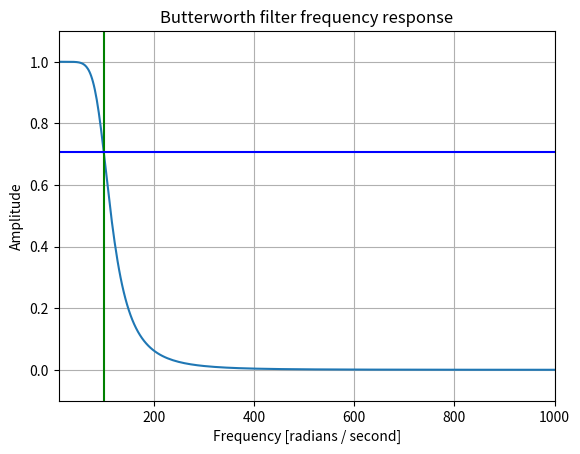

The script that saved this image: (Note: this script raises an exception after producing the figure.)
# -*- coding: utf-8 -*-
"""
Created on Sat May 13 12:13:39 2017

[redacted]
"""
from scipy import signal
import matplotlib.pyplot as plt
import numpy as np




b, a = signal.butter(4, 100, 'low', analog=True)
w, h = signal.freqs(b, a)

x = np.zeros(len(h)) 
labels = ['ehj']
labeld = labels*5

plt.figure()
plt.plot(w, abs(h))
plt.title('Butterworth filter frequency response')
plt.xlabel('Frequency [radians / second]')
plt.ylabel('Amplitude')
plt.margins(0, 0.1)
plt.grid(which='both', axis='both')
plt.axvline(100, color='green') # cutoff frequency
plt.axhline(1/np.sqrt(2), color='blue')
axes = figure().add_subplot(111)
a=axes.get_xticks().tolist()
a[1]='change'
plt.axes.set_xticklabels(a)
plt.show()